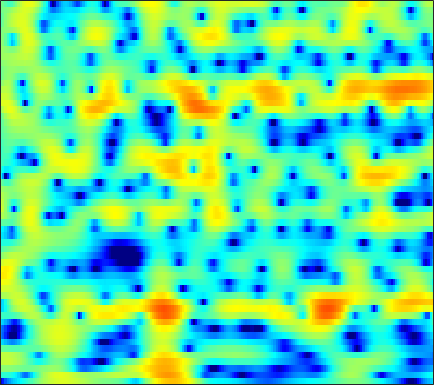

Values plotted in this chart, from the file beside it:
-16.809, -14.249, -11.808, -10.061, -9.0527, -7.9811, -7.121, -6.5594, -5.8748, -5.2339, -4.5908, -4.0874, -3.3878, -2.6554, -2.1122, -1.3702, -0.64585, -0.13492, 0.51296, 1.1119, 1.6485, 2.0145, 2.4463, 2.8063
-3.388, -3.405, -3.469, -3.621, -3.827, -4.265, -4.935, -5.627, -6.839, -8.396, -10.13, -11.11, -10.91, -8.978, -7.186, -4.949, -3.057, -1.851, -0.4966, 0.6115, 1.514, 2.076, 2.689, 3.157
0.2339, 0.3263, 0.3906, 0.3874, 0.3421, 0.2308, 0.064, -0.08776, -0.3156, -0.5395, -0.7369, -0.8507, -0.9389, -0.9444, -0.8927, -0.7538, -0.5474, -0.3592, -0.08504, 0.195, 0.4608, 0.6338, 0.8131, 0.9186
2.405, 2.548, 2.651, 2.656, 2.596, 2.438, 2.191, 1.938, 1.518, 0.9995, 0.3858, -0.1452, -0.9365, -1.821, -2.521, -3.438, -4.193, -4.528, -4.536, -4.057, -3.265, -2.606, -1.778, -1.092
2.452, 2.51, 2.529, 2.475, 2.385, 2.208, 1.957, 1.712, 1.293, 0.7668, 0.09246, -0.529, -1.559, -2.871, -4.092, -6.093, -8.456, -10.01, -10.14, -7.996, -5.492, -3.88, -2.153, -0.8449
-1.095, -1.222, -1.398, -1.569, -1.679, -1.78, -1.831, -1.827, -1.795, -1.738, -1.685, -1.648, -1.617, -1.601, -1.589, -1.544, -1.433, -1.282, -0.9726, -0.5343, -0.001683, 0.427, 0.9944, 1.517
-6.252, -6.926, -7.909, -8.908, -9.54, -9.989, -9.797, -9.251, -8.168, -6.907, -5.676, -4.804, -3.731, -2.758, -2.088, -1.277, -0.5384, -0.02086, 0.6163, 1.204, 1.743, 2.113, 2.549, 2.919
-10.35, -11.7, -14.02, -17.25, -20.74, -28.69, -26.31, -20.59, -15.79, -12.42, -9.749, -8.048, -6.086, -4.402, -3.294, -1.996, -0.8729, -0.1322, 0.7354, 1.479, 2.108, 2.516, 2.978, 3.345
-10.18, -11.3, -13.08, -15.13, -16.76, -18.73, -19.62, -19.03, -16.63, -13.62, -10.72, -8.749, -6.43, -4.473, -3.211, -1.793, -0.6027, 0.1489, 0.9883, 1.685, 2.248, 2.601, 2.996, 3.313
-6.393, -7.115, -8.349, -9.904, -11.26, -13.29, -14.78, -14.48, -12.25, -9.378, -6.78, -5.119, -3.247, -1.742, -0.8242, 0.1587, 0.8871, 1.289, 1.66, 1.885, 2.02, 2.095, 2.21, 2.375
-2.632, -2.791, -2.92, -2.916, -2.834, -2.659, -2.318, -1.927, -1.284, -0.5239, 0.257, 0.8093, 1.44, 1.899, 2.099, 2.168, 2.012, 1.719, 1.07, 0.1421, -1.069, -2.099, -3.342, -3.717
-6.71, -6.404, -4.736, -2.811, -1.552, -0.176, 0.9274, 1.568, 2.253, 2.738, 3.022, 3.105, 3.032, 2.739, 2.369, 1.681, 0.7296, -0.1305, -1.46, -3.087, -5.081, -6.987, -10.13, -12.03
-7.068, -6.513, -4.097, -1.714, -0.2922, 1.201, 2.284, 2.838, 3.306, 3.479, 3.382, 3.126, 2.522, 1.615, 0.7046, -0.8585, -2.832, -4.576, -7.094, -9.124, -9.508, -8.741, -7.247, -5.644
1.394, 1.443, 1.672, 2.018, 2.296, 2.63, 2.843, 2.912, 2.857, 2.607, 2.168, 1.7, 0.8779, -0.2194, -1.252, -2.934, -5.069, -7.073, -10.19, -12.96, -12.49, -10.51, -7.831, -5.643
3.36, 3.355, 3.321, 3.229, 3.133, 2.933, 2.623, 2.336, 1.865, 1.301, 0.651, 0.1151, -0.6377, -1.447, -2.073, -2.926, -3.77, -4.356, -4.979, -5.347, -5.366, -5.188, -4.732, -4.137
4.618, 4.594, 4.443, 4.157, 3.841, 3.276, 2.562, 1.918, 0.9365, -0.1289, -1.205, -1.943, -2.752, -3.282, -3.515, -3.686, -3.766, -3.797, -3.837, -3.86, -3.866, -3.84, -3.782, -3.696
5.751, 5.764, 5.615, 5.257, 4.825, 4.021, 2.908, 1.819, -0.02258, -2.438, -5.532, -8.203, -10.69, -9.61, -7.906, -6.044, -4.845, -4.314, -3.994, -3.972, -4.161, -4.365, -4.636, -4.843
5.351, 5.552, 5.63, 5.468, 5.179, 4.54, 3.574, 2.612, 0.9616, -1.168, -3.77, -5.815, -7.548, -7.063, -5.997, -4.747, -4.054, -3.92, -4.245, -5.148, -6.601, -8.017, -10.02, -11.11
2.827, 3.369, 3.853, 4.093, 4.122, 3.957, 3.589, 3.197, 2.534, 1.767, 0.9736, 0.4268, -0.181, -0.6215, -0.8855, -1.238, -1.73, -2.268, -3.285, -4.804, -6.993, -9.22, -12.98, -15.38
-0.06422, 0.6452, 1.365, 1.861, 2.113, 2.325, 2.411, 2.4, 2.311, 2.154, 1.95, 1.778, 1.519, 1.222, 0.9753, 0.5802, 0.09779, -0.3458, -1.06, -1.889, -2.789, -3.453, -4.218, -4.678
-2.113, -1.647, -1.124, -0.6851, -0.3959, -0.03238, 0.3072, 0.5444, 0.8462, 1.113, 1.333, 1.453, 1.555, 1.576, 1.538, 1.411, 1.2, 0.9915, 0.6502, 0.2626, -0.1445, -0.4418, -0.8033, -1.107
-4.037, -3.983, -3.949, -3.876, -3.744, -3.4, -2.828, -2.255, -1.404, -0.5542, 0.2115, 0.7015, 1.229, 1.607, 1.793, 1.922, 1.924, 1.86, 1.709, 1.495, 1.241, 1.038, 0.7778, 0.5296
-5.958, -6.363, -7.348, -8.89, -10.16, -10.78, -8.983, -6.873, -4.26, -2.151, -0.5321, 0.4226, 1.379, 2.037, 2.363, 2.597, 2.642, 2.571, 2.369, 2.084, 1.755, 1.504, 1.188, 0.9176
-5.309, -5.536, -6.589, -8.604, -10.66, -12.17, -9.514, -6.631, -3.501, -1.129, 0.6331, 1.631, 2.608, 3.215, 3.45, 3.499, 3.277, 2.948, 2.335, 1.597, 0.8325, 0.3071, -0.2717, -0.6569
-1.307, -1.323, -1.574, -1.892, -2.042, -1.946, -1.407, -0.7292, 0.3584, 1.515, 2.587, 3.24, 3.876, 4.184, 4.18, 3.832, 3.067, 2.192, 0.6176, -1.429, -3.776, -5.409, -6.676, -6.688
2.068, 1.606, 0.8447, -0.005296, -0.6233, -1.201, -1.155, -0.7167, 0.3331, 1.58, 2.747, 3.462, 4.12, 4.401, 4.344, 3.853, 2.835, 1.693, -0.4951, -3.701, -8.507, -13.75, -17.29, -12.69
3.414, 2.478, 0.8099, -1.573, -4.123, -9.501, -15.15, -9.573, -3.932, -0.5766, 1.606, 2.75, 3.764, 4.282, 4.369, 4.121, 3.461, 2.708, 1.398, -0.1746, -1.877, -3.073, -4.391, -5.354
2.914, 2.115, 0.8241, -0.7274, -1.981, -3.503, -4.02, -3.506, -1.995, -0.3563, 1.032, 1.849, 2.634, 3.079, 3.201, 3.111, 2.756, 2.319, 1.569, 0.661, -0.3357, -1.1, -2.094, -3.057
2.222, 1.737, 1.097, 0.5086, 0.1588, -0.1401, -0.1866, -0.04541, 0.3407, 0.8428, 1.366, 1.724, 2.089, 2.299, 2.345, 2.232, 1.939, 1.596, 0.9905, 0.2115, -0.6905, -1.439, -2.485, -3.539
1.383, 0.9484, 0.4936, 0.2358, 0.1709, 0.2735, 0.5015, 0.7601, 1.136, 1.532, 1.897, 2.129, 2.357, 2.478, 2.48, 2.357, 2.064, 1.741, 1.137, 0.3389, -0.6942, -1.645, -3.143, -4.901
-0.7611, -1.7, -2.529, -2.579, -2.156, -1.27, -0.2888, 0.383, 1.156, 1.789, 2.282, 2.556, 2.824, 2.974, 3.012, 2.975, 2.813, 2.598, 2.162, 1.511, 0.5746, -0.3657, -2.059, -4.47
-5.177, -9.156, -19.67, -13.78, -8.478, -4.677, -2.359, -1.2, -0.0884, 0.6481, 1.126, 1.37, 1.585, 1.72, 1.809, 1.921, 2.064, 2.157, 2.244, 2.203, 1.989, 1.689, 1.048, 0.1764
-3.56, -4.801, -5.994, -6.059, -5.537, -4.557, -3.701, -3.262, -2.871, -2.73, -2.757, -2.839, -3.08, -3.369, -3.535, -3.465, -2.848, -2.063, -0.8373, 0.3291, 1.278, 1.816, 2.314, 2.606
-2.333, -2.636, -3.038, -3.458, -3.796, -4.367, -5.168, -5.869, -6.929, -7.814, -8.327, -8.59, -9.176, -10.67, -13.01, -18.69, -15.38, -9.902, -5.169, -2.023, 0.1548, 1.352, 2.547, 3.373
-2.773, -2.484, -2.416, -2.756, -3.281, -4.494, -6.437, -8.624, -13.24, -22.11, -18.97, -14.24, -11.12, -9.877, -9.535, -9.018, -7.481, -5.616, -3.002, -0.695, 1.122, 2.196, 3.257, 3.966
-3.136, -2.384, -1.877, -1.832, -2.097, -2.825, -3.957, -5.085, -6.697, -7.864, -7.807, -7.075, -5.756, -4.479, -3.605, -2.501, -1.399, -0.5422, 0.5945, 1.652, 2.557, 3.101, 3.626, 3.896
-2.618, -2.039, -1.49, -1.189, -1.125, -1.191, -1.42, -1.624, -1.897, -2.032, -1.976, -1.795, -1.413, -0.9202, -0.5166, 0.03588, 0.6024, 1.006, 1.515, 1.945, 2.285, 2.452, 2.553, 2.479
-2.012, -1.588, -1.081, -0.6789, -0.441, -0.2242, -0.09572, -0.03268, 0.02489, 0.07392, 0.1432, 0.2231, 0.3531, 0.5001, 0.6171, 0.7702, 0.9052, 0.9896, 1.069, 1.104, 1.087, 1.038, 0.904, 0.6879
-1.646, -1.142, -0.5276, 0.004339, 0.3396, 0.6883, 0.9508, 1.079, 1.199, 1.256, 1.274, 1.26, 1.22, 1.149, 1.072, 0.9333, 0.7334, 0.5535, 0.2664, -0.04428, -0.3688, -0.5967, -0.8751, -1.113
-1.655, -0.8056, 0.1693, 0.9481, 1.392, 1.826, 2.098, 2.194, 2.232, 2.187, 2.084, 1.968, 1.785, 1.556, 1.337, 0.9609, 0.4626, -0.006277, -0.7532, -1.628, -2.509, -3.08, -3.569, -3.697
-1.582, -0.0677, 1.409, 2.396, 2.865, 3.205, 3.251, 3.157, 2.863, 2.493, 2.115, 1.879, 1.635, 1.435, 1.274, 0.916, 0.3344, -0.3545, -1.69, -3.684, -6.488, -9.087, -11.26, -9.514
1.22, 2.356, 3.413, 4.005, 4.184, 4.053, 3.525, 2.891, 1.739, 0.3137, -1.067, -1.715, -1.738, -1.031, -0.4008, 0.218, 0.3555, 0.09551, -0.8325, -2.469, -4.968, -7.293, -9.19, -7.734
3.375, 3.687, 3.935, 3.901, 3.654, 2.984, 1.889, 0.6765, -1.547, -4.893, -10.89, -22.98, -13.6, -6.547, -3.83, -1.532, -0.2511, 0.2612, 0.4491, 0.2111, -0.2514, -0.6433, -1.054, -1.234
2.917, 3.004, 2.965, 2.669, 2.227, 1.367, 0.156, -0.9356, -2.599, -4.269, -5.621, -6.041, -5.525, -4.077, -2.793, -1.24, -0.0116, 0.6481, 1.219, 1.439, 1.392, 1.234, 0.8542, 0.3442
1.73, 2.11, 2.284, 2.061, 1.615, 0.617, -0.8652, -2.264, -4.339, -6.193, -6.663, -5.98, -4.278, -2.408, -1.117, 0.3413, 1.48, 2.115, 2.674, 2.927, 2.85, 2.593, 1.982, 1.034
0.03873, 0.9424, 1.588, 1.656, 1.357, 0.4101, -1.214, -3.043, -6.784, -13.44, -15.94, -9.717, -4.761, -1.746, -0.1393, 1.429, 2.53, 3.097, 3.54, 3.674, 3.506, 3.164, 2.437, 1.336
-1.122, -0.2865, 0.4523, 0.7632, 0.7284, 0.3716, -0.3146, -0.9674, -1.909, -2.618, -2.662, -2.237, -1.264, -0.172, 0.5771, 1.392, 1.97, 2.243, 2.408, 2.338, 2.077, 1.76, 1.172, 0.4175
-0.8205, -0.278, 0.2634, 0.6099, 0.7412, 0.7901, 0.712, 0.6015, 0.4614, 0.3778, 0.3982, 0.4985, 0.6978, 0.9228, 1.064, 1.19, 1.181, 1.087, 0.8477, 0.4882, 0.03522, -0.3242, -0.8179, -1.274
0.0498, 0.4022, 0.7704, 1.054, 1.215, 1.377, 1.497, 1.558, 1.634, 1.702, 1.745, 1.768, 1.746, 1.643, 1.494, 1.179, 0.7059, 0.2373, -0.5396, -1.443, -2.436, -3.132, -3.868, -4.212
0.8413, 0.9945, 1.146, 1.254, 1.343, 1.473, 1.666, 1.843, 2.092, 2.34, 2.519, 2.585, 2.557, 2.365, 2.096, 1.529, 0.7043, -0.1133, -1.527, -3.384, -5.784, -8.003, -10.97, -11.7
1.067, 0.9153, 0.5885, 0.1871, -0.06704, -0.1597, 0.1313, 0.6003, 1.376, 2.136, 2.759, 3.069, 3.26, 3.177, 2.926, 2.337, 1.437, 0.5445, -0.9783, -2.968, -5.563, -8.069, -11.8, -12.71
0.6669, 0.1329, -1.131, -3.147, -5.244, -7.783, -6.537, -3.933, -0.9062, 1.216, 2.625, 3.308, 3.79, 3.844, 3.64, 3.093, 2.271, 1.508, 0.364, -0.8674, -2.068, -2.856, -3.554, -3.776
0.3117, -0.02766, -1.023, -2.75, -4.565, -6.675, -5.504, -3.113, -0.2588, 1.792, 3.107, 3.704, 4.036, 3.906, 3.536, 2.716, 1.593, 0.6214, -0.6992, -1.84, -2.553, -2.755, -2.723, -2.457
-0.391, 0.0453, 0.3964, 0.5233, 0.6, 0.8363, 1.339, 1.862, 2.655, 3.357, 3.82, 3.942, 3.77, 3.182, 2.436, 0.9903, -1.063, -3.074, -6.486, -10.08, -10.73, -8.992, -6.617, -4.897
-1.624, -0.5661, 0.4958, 1.289, 1.782, 2.345, 2.849, 3.181, 3.55, 3.784, 3.829, 3.699, 3.264, 2.467, 1.6, 0.009506, -2.152, -4.24, -7.757, -11.53, -12.25, -10.56, -8.257, -6.627
-1.602, -0.6886, 0.2748, 1.061, 1.553, 2.126, 2.627, 2.961, 3.308, 3.523, 3.559, 3.456, 3.104, 2.478, 1.821, 0.6878, -0.705, -1.871, -3.472, -4.891, -5.978, -6.496, -6.901, -7.009
-0.6114, -0.355, -0.03249, 0.2974, 0.5856, 1.054, 1.611, 2.065, 2.652, 3.141, 3.469, 3.576, 3.51, 3.196, 2.784, 2.026, 1.017, 0.1158, -1.255, -2.821, -4.577, -6.017, -8.051, -9.917
-0.3984, -0.9318, -1.713, -2.415, -2.637, -2.246, -1.133, -0.07717, 1.326, 2.522, 3.43, 3.897, 4.243, 4.278, 4.107, 3.617, 2.833, 2.042, 0.7084, -1.025, -3.219, -5.357, -9.242, -15.71
